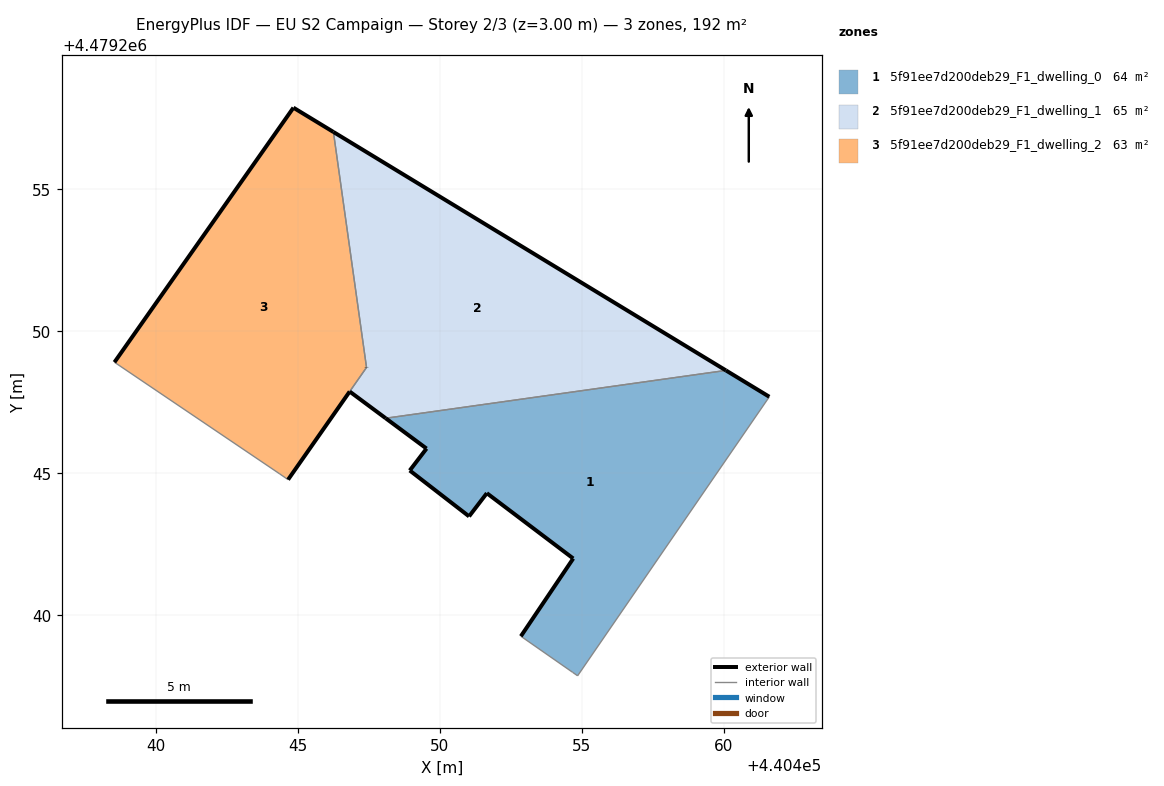
=== STOREY PLAN SPEC (per zone: floor XY polygon, exterior-wall plan segments, windows/doors) ===
zone 1: 5f91ee7d200deb29_F1_dwelling_0  (64.0 m²)
  floor: (440454.85, 4479237.87) (440461.60, 4479247.70) (440460.07, 4479248.62) (440448.09, 4479246.94) (440449.53, 4479245.87) (440448.94, 4479245.10) (440451.03, 4479243.48) (440451.65, 4479244.30) (440454.70, 4479242.00) (440452.85, 4479239.26) (440454.67, 4479237.99)
  exterior wall: (440449.53, 4479245.87) – (440448.09, 4479246.94)  [1.8 m]
  exterior wall: (440460.07, 4479248.62) – (440461.60, 4479247.70)  [1.8 m]
  exterior wall: (440452.85, 4479239.26) – (440454.70, 4479242.00)  [3.3 m]
  exterior wall: (440454.70, 4479242.00) – (440451.65, 4479244.30)  [3.8 m]
  exterior wall: (440451.65, 4479244.30) – (440451.03, 4479243.48)  [1.0 m]
  exterior wall: (440451.03, 4479243.48) – (440448.94, 4479245.10)  [2.6 m]
  exterior wall: (440448.94, 4479245.10) – (440449.53, 4479245.87)  [1.0 m]
  interior walls: 4
zone 2: 5f91ee7d200deb29_F1_dwelling_1  (64.5 m²)
  floor: (440460.07, 4479248.62) (440446.25, 4479257.02) (440447.42, 4479248.73) (440446.82, 4479247.88) (440448.09, 4479246.94)
  exterior wall: (440446.25, 4479257.02) – (440460.07, 4479248.62)  [16.2 m]
  exterior wall: (440448.09, 4479246.94) – (440446.82, 4479247.88)  [1.6 m]
  exterior wall: (440447.42, 4479248.73) – (440447.42, 4479248.73)  [0.0 m]
  interior walls: 3
zone 3: 5f91ee7d200deb29_F1_dwelling_2  (63.5 m²)
  floor: (440444.65, 4479244.78) (440447.42, 4479248.73) (440446.25, 4479257.02) (440444.84, 4479257.88) (440438.54, 4479248.91) (440444.36, 4479244.98)
  exterior wall: (440438.54, 4479248.91) – (440444.84, 4479257.88)  [11.0 m]
  exterior wall: (440444.84, 4479257.88) – (440446.25, 4479257.02)  [1.6 m]
  exterior wall: (440447.42, 4479248.73) – (440447.42, 4479248.73)  [0.0 m]
  exterior wall: (440446.82, 4479247.88) – (440444.65, 4479244.78)  [3.8 m]
  interior walls: 4

=== DERIVED (storey summary) ===
Building: EU S2 Campaign
Storey: 2 of 3  (floor level z = 3.00 m)
Storey gross floor area: 192.0 m²
Zones on this storey: 3
  - 5f91ee7d200deb29_F1_dwelling_0: floor 64.0 m²; exterior wall 15.3 m (46.0 m²); WWR 0.0%
  - 5f91ee7d200deb29_F1_dwelling_1: floor 64.5 m²; exterior wall 17.8 m (53.3 m²); WWR 0.0%
  - 5f91ee7d200deb29_F1_dwelling_2: floor 63.5 m²; exterior wall 16.4 m (49.2 m²); WWR 0.0%
Zone adjacency (shared interzone walls):
  - 5f91ee7d200deb29_F1_dwelling_0 ↔ 5f91ee7d200deb29_F1_dwelling_1
  - 5f91ee7d200deb29_F1_dwelling_1 ↔ 5f91ee7d200deb29_F1_dwelling_2